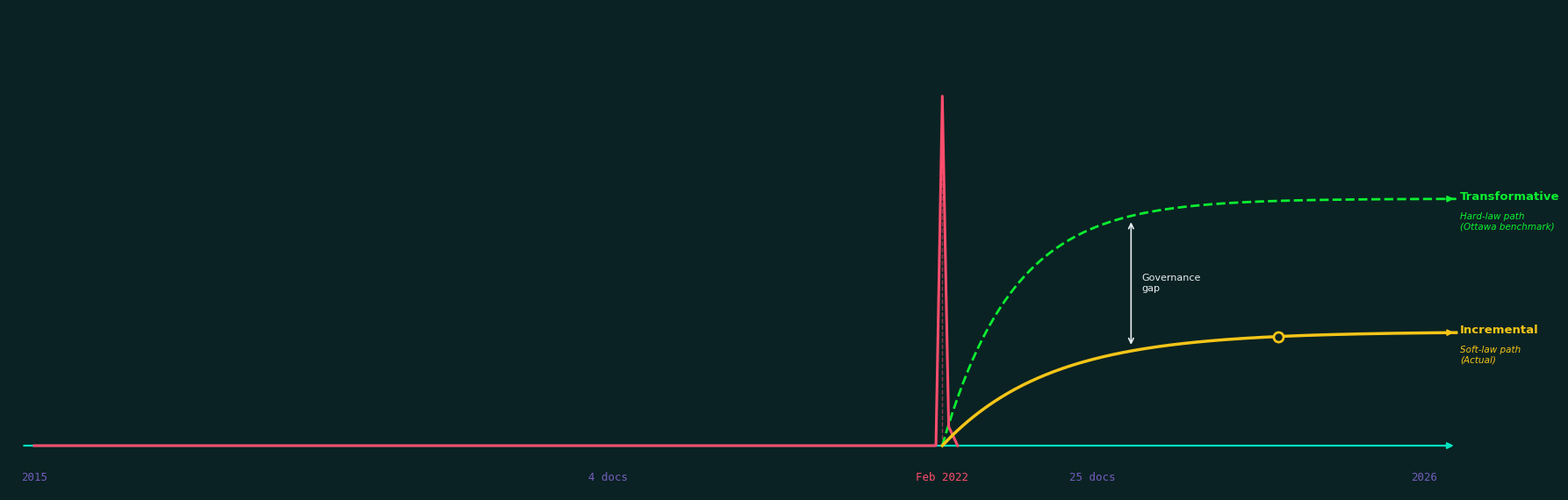

Generate this figure with matplotlib:
#!/usr/bin/env python3
"""
Figure 6: Governance Gap - Critical Juncture Analysis
Visualizes the path dependency and institutional change following the Russia-Ukraine invasion
"""

import numpy as np
import matplotlib as mpl
import matplotlib.pyplot as plt
import matplotlib.patches as mpatches
from matplotlib.patches import FancyBboxPatch
from matplotlib.lines import Line2D
import os

# --- Font configuration: change FONT_NAME as needed (DejaVu Sans is available on Debian) ---
FONT_NAME = "DejaVu Sans"
mpl.rcParams.update({
    "font.family": FONT_NAME,
    "font.size": 10,
    "font.weight": "normal",
    "axes.titleweight": "bold",
    "axes.labelweight": "normal",
    "legend.fontsize": 9,
    "figure.titlesize": 12,
})

def create_governance_gap_diagram():
    """Generate the critical juncture governance gap visualization"""
    
    # ── Color palette ────────────────────────────────────────────────────────────
    BG        = "#0a2223"
    PINK      = "#ff4d6d"
    YELLOW    = "#f5c518"
    TEAL      = "#00e5c0"
    GREEN     = "#0bf031"
    WHITE     = "#e6edf3"
    GREY      = "#765dc0"
    BOX_CYAN  = "#00bcd4"
    BOX_PINK  = "#ff4d6d"
    BOX_YEL   = "#ba9e37"

    # ── Figure / axes ─────────────────────────────────────────────────────────────
    fig = plt.figure(figsize=(18, 10), facecolor=BG)

    # Main chart takes top 60%, info boxes take bottom 35%
    ax = fig.add_axes([0.04, 0.38, 0.92, 0.55], facecolor=BG)

    # ── X-axis / timeline ─────────────────────────────────────────────────────────
    YEAR_START, YEAR_END = 2015, 2026
    JUNCTURE = 2022.12          # Feb 2022 ≈ 2022.12

    ax.set_xlim(YEAR_START - 0.2, YEAR_END + 0.2)
    ax.set_ylim(-0.12, 1.15)
    ax.axis("off")

    # Horizontal timeline arrow
    ax.annotate("", xy=(YEAR_END + 0.15, 0), xytext=(YEAR_START - 0.1, 0),
                arrowprops=dict(arrowstyle="-|>", color=TEAL, lw=1.6))

    # Tick labels
    for yr, lbl in [(2015, "2015"), (2019.5, "4 docs"), (JUNCTURE, "Feb 2022"),
                    (2023.3, "25 docs"), (2025.9, "2026")]:
        color = PINK if lbl == "Feb 2022" else GREY
        ax.text(yr, -0.07, lbl, ha="center", va="top", fontsize=9,
                color=color, fontfamily="monospace")

    # ── Juncture spike (pink) ─────────────────────────────────────────────────────
    spike_x = np.array([YEAR_START, JUNCTURE - 0.05, JUNCTURE, JUNCTURE + 0.05,
                        JUNCTURE + 0.12])
    spike_y = np.array([0,          0,                0.92,      0.05,           0])
    ax.plot(spike_x, spike_y, color=PINK, lw=2.2, zorder=5)

    # Vertical dashed drop-line
    ax.plot([JUNCTURE, JUNCTURE], [0, 0.92], color=PINK,
            lw=1, ls="--", alpha=0.55, zorder=4)

    # ── Transformative path (dashed green) ────────────────────────────────────────
    t_x = np.linspace(JUNCTURE, YEAR_END + 0.15, 200)
    t_y = 0.65 * (1 - np.exp(-1.8 * (t_x - JUNCTURE)))   # asymptote ~0.65
    ax.plot(t_x, t_y, color=GREEN, lw=2, ls="--", zorder=4)
    ax.annotate("", xy=(YEAR_END + 0.15, t_y[-1]),
                xytext=(YEAR_END + 0.05, t_y[-1]),
                arrowprops=dict(arrowstyle="-|>", color=GREEN, lw=1.4))

    ax.text(YEAR_END + 0.18, t_y[-1] + 0.005, "Transformative", color=GREEN,
            fontsize=9.5, fontweight="bold", va="center")
    ax.text(YEAR_END + 0.18, t_y[-1] - 0.06, "Hard-law path\n(Ottawa benchmark)",
            color=GREEN, fontsize=7.5, va="center", style="italic")

    # ── Incremental path (yellow solid) ───────────────────────────────────────────
    i_x = np.linspace(JUNCTURE, YEAR_END + 0.15, 200)
    i_y = 0.30 * (1 - np.exp(-1.2 * (i_x - JUNCTURE)))   # asymptote ~0.30
    ax.plot(i_x, i_y, color=YELLOW, lw=2.5, zorder=5)
    ax.annotate("", xy=(YEAR_END + 0.15, i_y[-1]),
                xytext=(YEAR_END + 0.05, i_y[-1]),
                arrowprops=dict(arrowstyle="-|>", color=YELLOW, lw=1.4))

    ax.text(YEAR_END + 0.18, i_y[-1] + 0.005, "Incremental", color=YELLOW,
            fontsize=9.5, fontweight="bold", va="center")
    ax.text(YEAR_END + 0.18, i_y[-1] - 0.06, "Soft-law path\n(Actual)",
            color=YELLOW, fontsize=7.5, va="center", style="italic")

    # Circle marker on incremental path near plateau
    mid_idx = len(i_x) // 2 + 30
    ax.plot(i_x[mid_idx], i_y[mid_idx], "o", color=YELLOW,
            markersize=8, zorder=6, markerfacecolor=BG, markeredgewidth=2)

    # ── Governance gap arrow ──────────────────────────────────────────────────────
    gap_x = 2023.6
    gap_y_top = np.interp(gap_x, t_x, t_y)
    gap_y_bot = np.interp(gap_x, i_x, i_y)
    ax.annotate("", xy=(gap_x, gap_y_bot + 0.01),
                xytext=(gap_x, gap_y_top - 0.01),
                arrowprops=dict(arrowstyle="<->", color=WHITE, lw=1.2))
    ax.text(gap_x + 0.08, (gap_y_top + gap_y_bot) / 2, "Governance\ngap",
            color=WHITE, fontsize=8, va="center")

 

    # ── Save ───────────────────────────────────────────────────────────────────────
    # Create output directory if it doesn't exist
    output_dir = "."
    if not os.path.exists(output_dir):
        os.makedirs(output_dir)
    
    output_file = os.path.join(output_dir, "cj_diagram.png")
    plt.savefig(output_file, dpi=180, bbox_inches="tight", facecolor=BG)
    
    # Also save PDF version
    pdf_file = os.path.join(output_dir, "cj_diagram.pdf")
    plt.savefig(pdf_file, bbox_inches="tight", facecolor=BG)
    
    print(f"✅ Governance Gap diagram created successfully!")
    print(f"📊 PNG: {output_file}")
    print(f"📄 PDF: {pdf_file}")
    
    return fig

if __name__ == "__main__":
    # Generate the diagram when script is run directly
    create_governance_gap_diagram()
    
    # Show the plot (will display in environments that support it)
    try:
        plt.show()
    except Exception as e:
        print(f"Note: Display not available in this environment: {e}")
